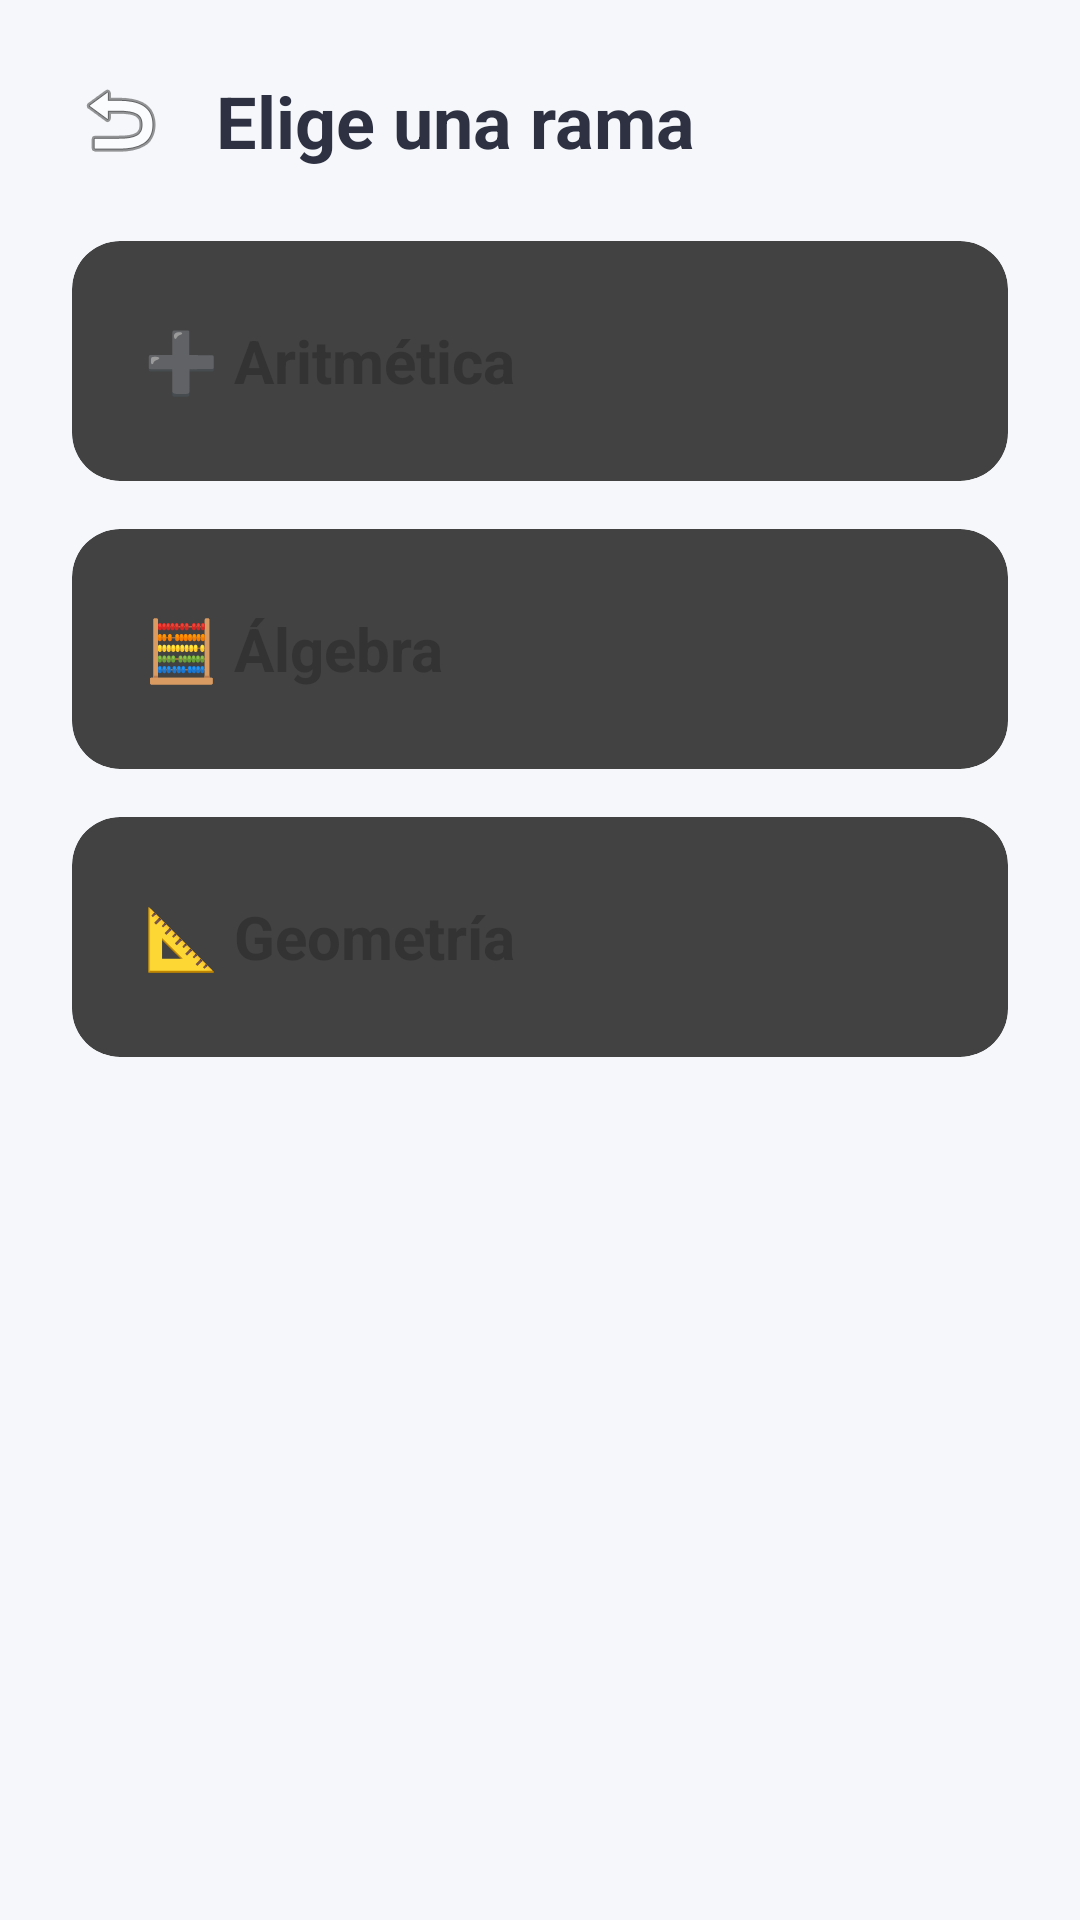

This screen was rendered from an Android layout file. Write that file and the resources it references.
<!-- AndroidManifest.xml: application theme Theme.MyStudyHelper -->
<!-- res/layout/activity_submaterias.xml -->
<?xml version="1.0" encoding="utf-8"?>
<LinearLayout xmlns:android="http://schemas.android.com/apk/res/android"
    xmlns:app="http://schemas.android.com/apk/res-auto"
    android:layout_width="match_parent"
    android:layout_height="match_parent"
    android:orientation="vertical"
    android:background="#F5F7FA"
    android:padding="24dp">

    <LinearLayout
        android:layout_width="match_parent"
        android:layout_height="wrap_content"
        android:orientation="horizontal"
        android:gravity="center_vertical"
        android:layout_marginBottom="24dp">

        <ImageView
            android:id="@+id/btnRegresarSubmaterias"
            android:layout_width="32dp"
            android:layout_height="32dp"
            android:src="@android:drawable/ic_menu_revert"
            app:tint="#2D3142" />

        <TextView
            android:layout_width="wrap_content"
            android:layout_height="wrap_content"
            android:text="Elige una rama"
            android:textSize="24sp"
            android:textStyle="bold"
            android:textColor="#2D3142"
            android:layout_marginStart="16dp"/>
    </LinearLayout>

    <ScrollView
        android:layout_width="match_parent"
        android:layout_height="match_parent"
        android:scrollbars="none">

        <LinearLayout
            android:layout_width="match_parent"
            android:layout_height="wrap_content"
            android:orientation="vertical">

            <androidx.cardview.widget.CardView
                android:id="@+id/cardAritmetica"
                android:layout_width="match_parent"
                android:layout_height="80dp"
                android:layout_marginBottom="16dp"
                app:cardCornerRadius="16dp"
                app:cardElevation="2dp">
                <TextView
                    android:layout_width="wrap_content"
                    android:layout_height="wrap_content"
                    android:text="➕ Aritmética"
                    android:textSize="20sp"
                    android:textStyle="bold"
                    android:textColor="#333333"
                    android:layout_gravity="center_vertical"
                    android:layout_marginStart="24dp"/>
            </androidx.cardview.widget.CardView>

            <androidx.cardview.widget.CardView
                android:id="@+id/cardAlgebra"
                android:layout_width="match_parent"
                android:layout_height="80dp"
                android:layout_marginBottom="16dp"
                app:cardCornerRadius="16dp"
                app:cardElevation="2dp">
                <TextView
                    android:layout_width="wrap_content"
                    android:layout_height="wrap_content"
                    android:text="🧮 Álgebra"
                    android:textSize="20sp"
                    android:textStyle="bold"
                    android:textColor="#333333"
                    android:layout_gravity="center_vertical"
                    android:layout_marginStart="24dp"/>
            </androidx.cardview.widget.CardView>

            <androidx.cardview.widget.CardView
                android:id="@+id/cardGeometria"
                android:layout_width="match_parent"
                android:layout_height="80dp"
                android:layout_marginBottom="16dp"
                app:cardCornerRadius="16dp"
                app:cardElevation="2dp">
                <TextView
                    android:layout_width="wrap_content"
                    android:layout_height="wrap_content"
                    android:text="📐 Geometría"
                    android:textSize="20sp"
                    android:textStyle="bold"
                    android:textColor="#333333"
                    android:layout_gravity="center_vertical"
                    android:layout_marginStart="24dp"/>
            </androidx.cardview.widget.CardView>

        </LinearLayout>
    </ScrollView>
</LinearLayout>
<!-- resources referenced by this layout -->
<resources>

</resources>
